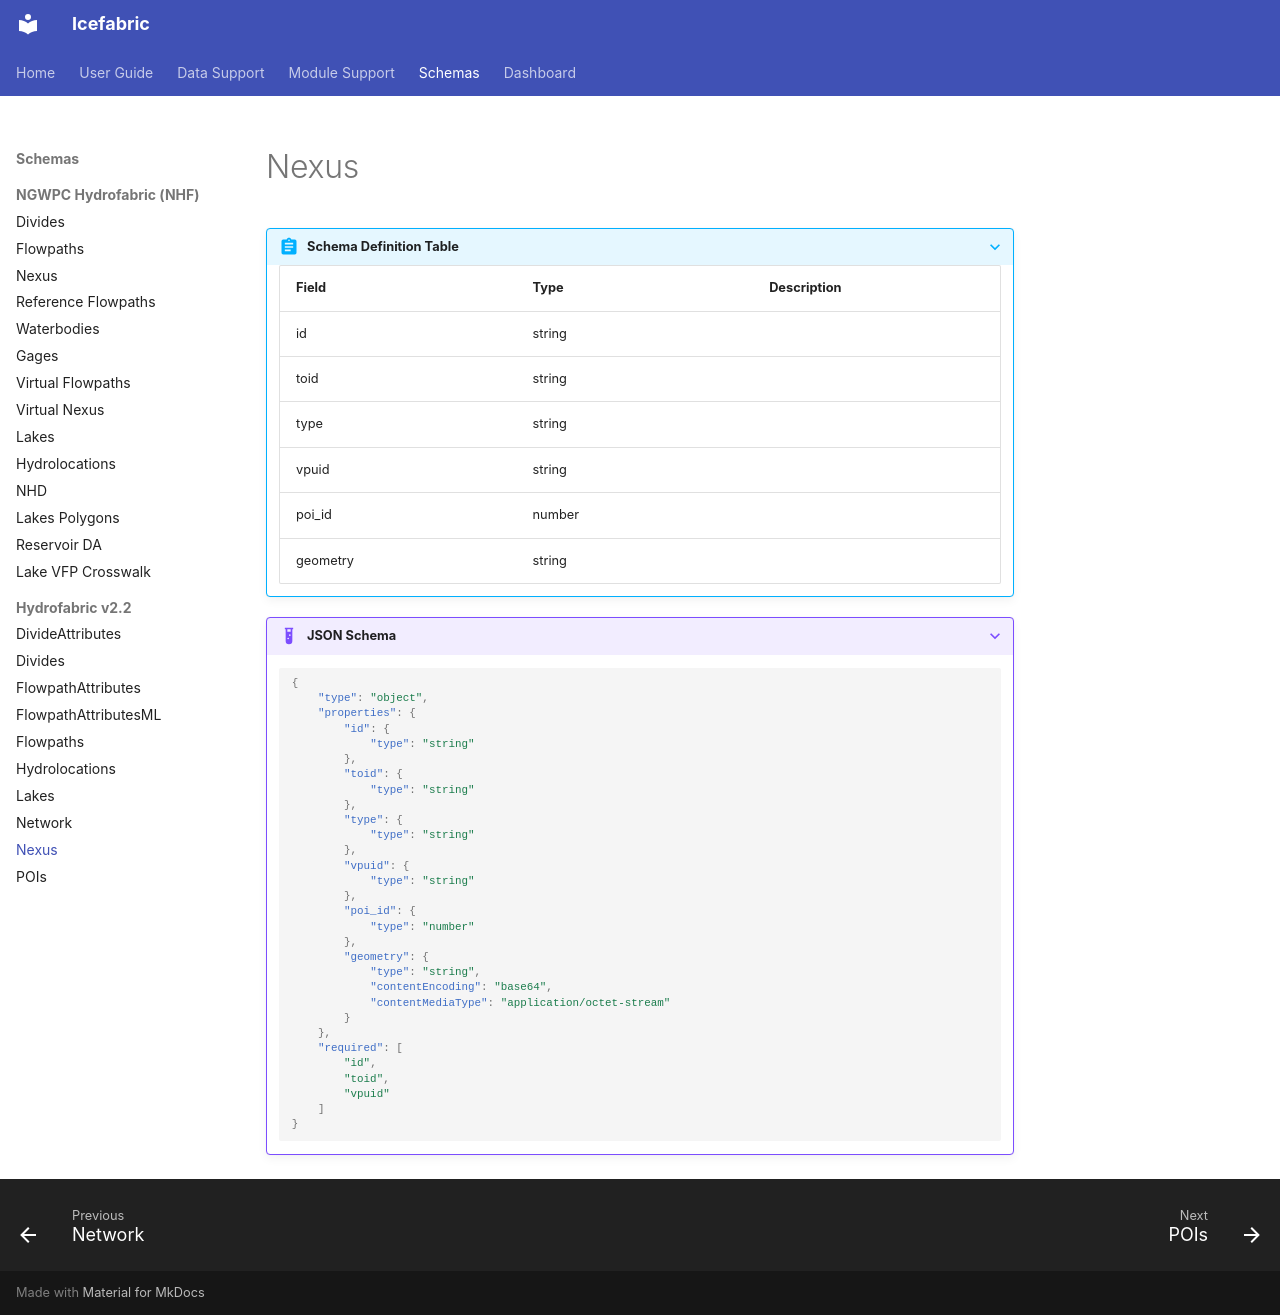

repository: NGWPC/icefabric · page: schemas/hf_v22/nexus/index.html · generator: mkdocs

???+ abstract "Schema Definition Table"
    | Field | Type | Description |
    |-------|------|-------------|
    | id | string |  |
    | toid | string |  |
    | type | string |  |
    | vpuid | string |  |
    | poi_id | number |  |
    | geometry | string |  |

???+ example "JSON Schema"
    ```json
    {
        "type": "object",
        "properties": {
            "id": {
                "type": "string"
            },
            "toid": {
                "type": "string"
            },
            "type": {
                "type": "string"
            },
            "vpuid": {
                "type": "string"
            },
            "poi_id": {
                "type": "number"
            },
            "geometry": {
                "type": "string",
                "contentEncoding": "base64",
                "contentMediaType": "application/octet-stream"
            }
        },
        "required": [
            "id",
            "toid",
            "vpuid"
        ]
    }
    ```
